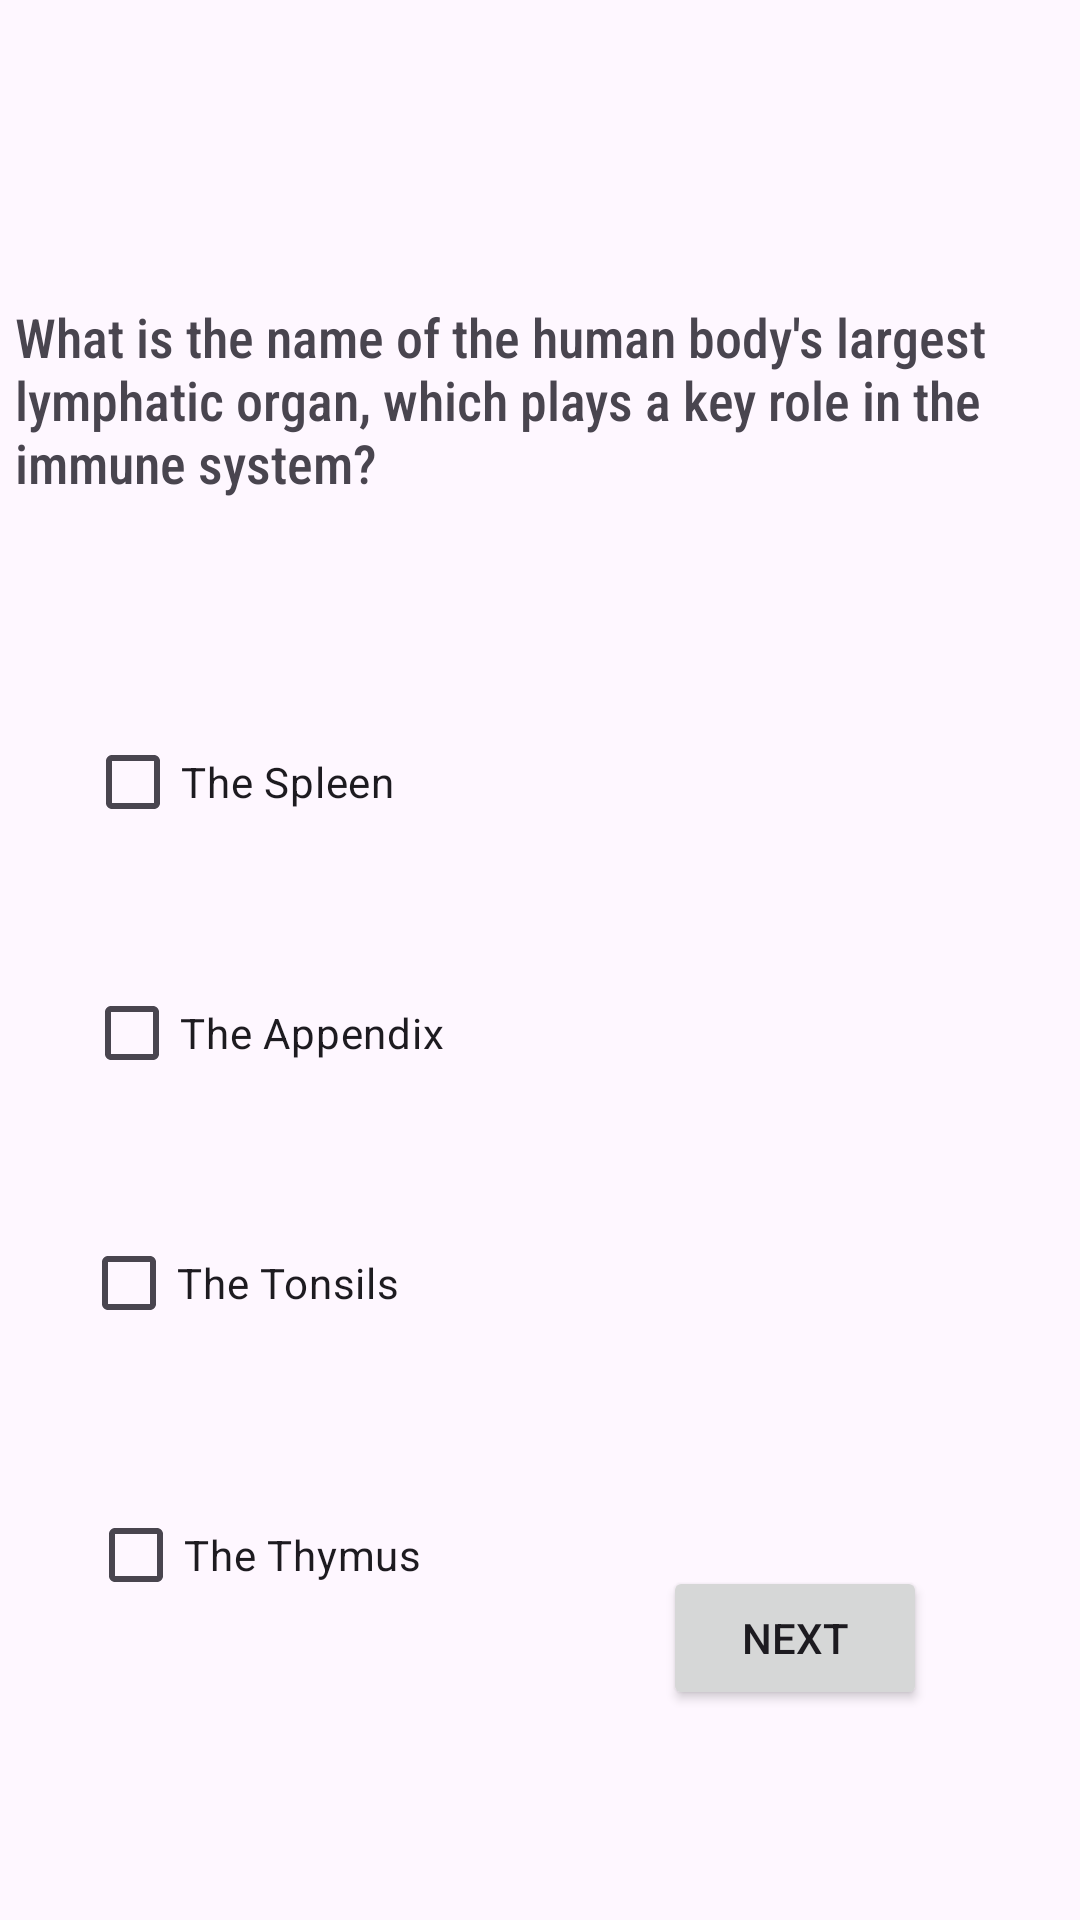

Here is an Android app screen rendered from its layout file. Give the layout XML and the strings, colors and styles it references.
<!-- AndroidManifest.xml: application theme Theme.AplicatieAhopping -->
<!-- res/layout/fifth_question.xml -->
<?xml version="1.0" encoding="utf-8"?>
<androidx.constraintlayout.widget.ConstraintLayout xmlns:android="http://schemas.android.com/apk/res/android"
    android:layout_width="match_parent"
    android:layout_height="match_parent"
    xmlns:app="http://schemas.android.com/apk/res-auto">

    <CheckBox
        android:id="@+id/cbQuestion1"
        android:layout_width="wrap_content"
        android:layout_height="wrap_content"
        android:text="@string/the_spleen"
        app:layout_constraintStart_toStartOf="parent"
        app:layout_constraintEnd_toEndOf="parent"
        app:layout_constraintTop_toBottomOf="@id/guideline9"
        app:layout_constraintBottom_toTopOf="@id/cbQuestion2"
        android:layout_marginEnd="200dp"
        android:layout_marginTop="0dp"
        android:layout_marginBottom="0dp"
        />

    <CheckBox
        android:id="@+id/cbQuestion2"
        android:layout_width="wrap_content"
        android:layout_height="wrap_content"
        android:text="@string/the_appendix"
        app:layout_constraintStart_toStartOf="parent"
        app:layout_constraintEnd_toEndOf="parent"
        app:layout_constraintTop_toBottomOf="@id/cbQuestion1"
        app:layout_constraintBottom_toTopOf="@id/cbQuestion3"
        android:layout_marginEnd="184dp"
        android:layout_marginTop="0dp"
        android:layout_marginBottom="0dp"/>
    <CheckBox
        android:id="@+id/cbQuestion3"
        android:layout_width="wrap_content"
        android:layout_height="wrap_content"
        android:text="@string/the_tonsils"
        app:layout_constraintStart_toStartOf="parent"
        app:layout_constraintEnd_toEndOf="parent"
        app:layout_constraintTop_toBottomOf="@id/cbQuestion2"
        app:layout_constraintBottom_toTopOf="@id/cbQuestion4"
        android:layout_marginEnd="200dp"
        android:layout_marginTop="0dp"
        android:layout_marginBottom="40dp"
        />

    <CheckBox
        android:id="@+id/cbQuestion4"
        android:layout_width="wrap_content"
        android:layout_height="wrap_content"
        android:text="@string/the_thymus"
        app:layout_constraintStart_toStartOf="parent"
        app:layout_constraintEnd_toEndOf="parent"
        app:layout_constraintTop_toTopOf="@id/cbQuestion3"
        app:layout_constraintBottom_toTopOf="@id/guideline10"
        android:layout_marginEnd="190dp"
        android:layout_marginTop="55dp"
        android:layout_marginBottom="4dp"/>


    <TextView
        android:id="@+id/idQuestion5"
        android:layout_width="wrap_content"
        android:layout_height="wrap_content"
        android:layout_marginStart="30dp"
        android:layout_marginTop="100dp"
        android:layout_marginEnd="20dp"
        android:fontFamily="sans-serif-condensed-medium"
        android:text="@string/what_is_the_name_of_the_human_body_s_largest_lymphatic_organ_which_plays_a_key_role_in_the_immune_system"
        android:textSize="18sp"
        app:layout_constraintEnd_toEndOf="parent"
        app:layout_constraintStart_toStartOf="parent"
        app:layout_constraintTop_toTopOf="parent" />


    <Button
        android:id="@+id/idBtnNext5"
        android:layout_width="wrap_content"
        android:layout_height="wrap_content"
        android:text="@string/next"
        app:layout_constraintStart_toStartOf="parent"
        app:layout_constraintEnd_toEndOf="parent"
        app:layout_constraintBottom_toBottomOf="parent"
        android:layout_marginBottom="70dp"
        android:layout_marginStart="170dp"

        />

    <androidx.constraintlayout.widget.Guideline
        android:id="@+id/guideline9"
        android:layout_width="wrap_content"
        android:layout_height="wrap_content"
        android:orientation="horizontal"
        app:layout_constraintGuide_begin="201dp" />

    <androidx.constraintlayout.widget.Guideline
        android:id="@+id/guideline10"
        android:layout_width="wrap_content"
        android:layout_height="wrap_content"
        android:orientation="horizontal"
        app:layout_constraintGuide_begin="582dp" />


</androidx.constraintlayout.widget.ConstraintLayout>
<!-- resources referenced by this layout -->
<resources>
  <string name="next">Next</string>
  <string name="the_appendix">The Appendix</string>
  <string name="the_spleen">The Spleen</string>
  <string name="the_thymus">The Thymus</string>
  <string name="the_tonsils">The Tonsils</string>
  <string name="what_is_the_name_of_the_human_body_s_largest_lymphatic_organ_which_plays_a_key_role_in_the_immune_system">What is the name of the human body\'s largest lymphatic organ, which plays a key role in the immune system?</string>
  <style name="Theme.AplicatieAhopping" parent="Base.Theme.AplicatieAhopping" />
  <style name="Base.Theme.AplicatieAhopping" parent="Theme.Material3.DayNight.NoActionBar">
          
          
      </style>
</resources>
